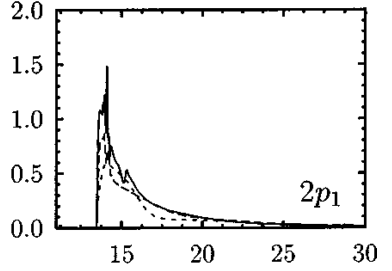

The file beside this chart, header and first rows:
Y(X), created by Plot Digitizer, 2.6.8
Date: 6/24/16, 1:21:39 PM
23
X, Y
13.52, 0.05819, 
13.52, 0.3216, 
13.55, 0.6187, 
13.61, 0.8821, 
13.69, 1.069, 
13.98, 1.188, 
14.1, 1.213, 
14.12, 1.47, 
14.2, 1.09, 
14.2, 0.8637, 
14.34, 0.7412, 
14.71, 0.6003, 
14.98, 0.438, 
15.2, 0.4196, 
15.39, 0.5268, 
15.94, 0.3583, 
16.7, 0.245, 
17.87, 0.1715, 
19.18, 0.1194, 
20.47, 0.08882, 
22.34, 0.06432, 
23.98, 0.04288, 
25.37, 0.03982, 
